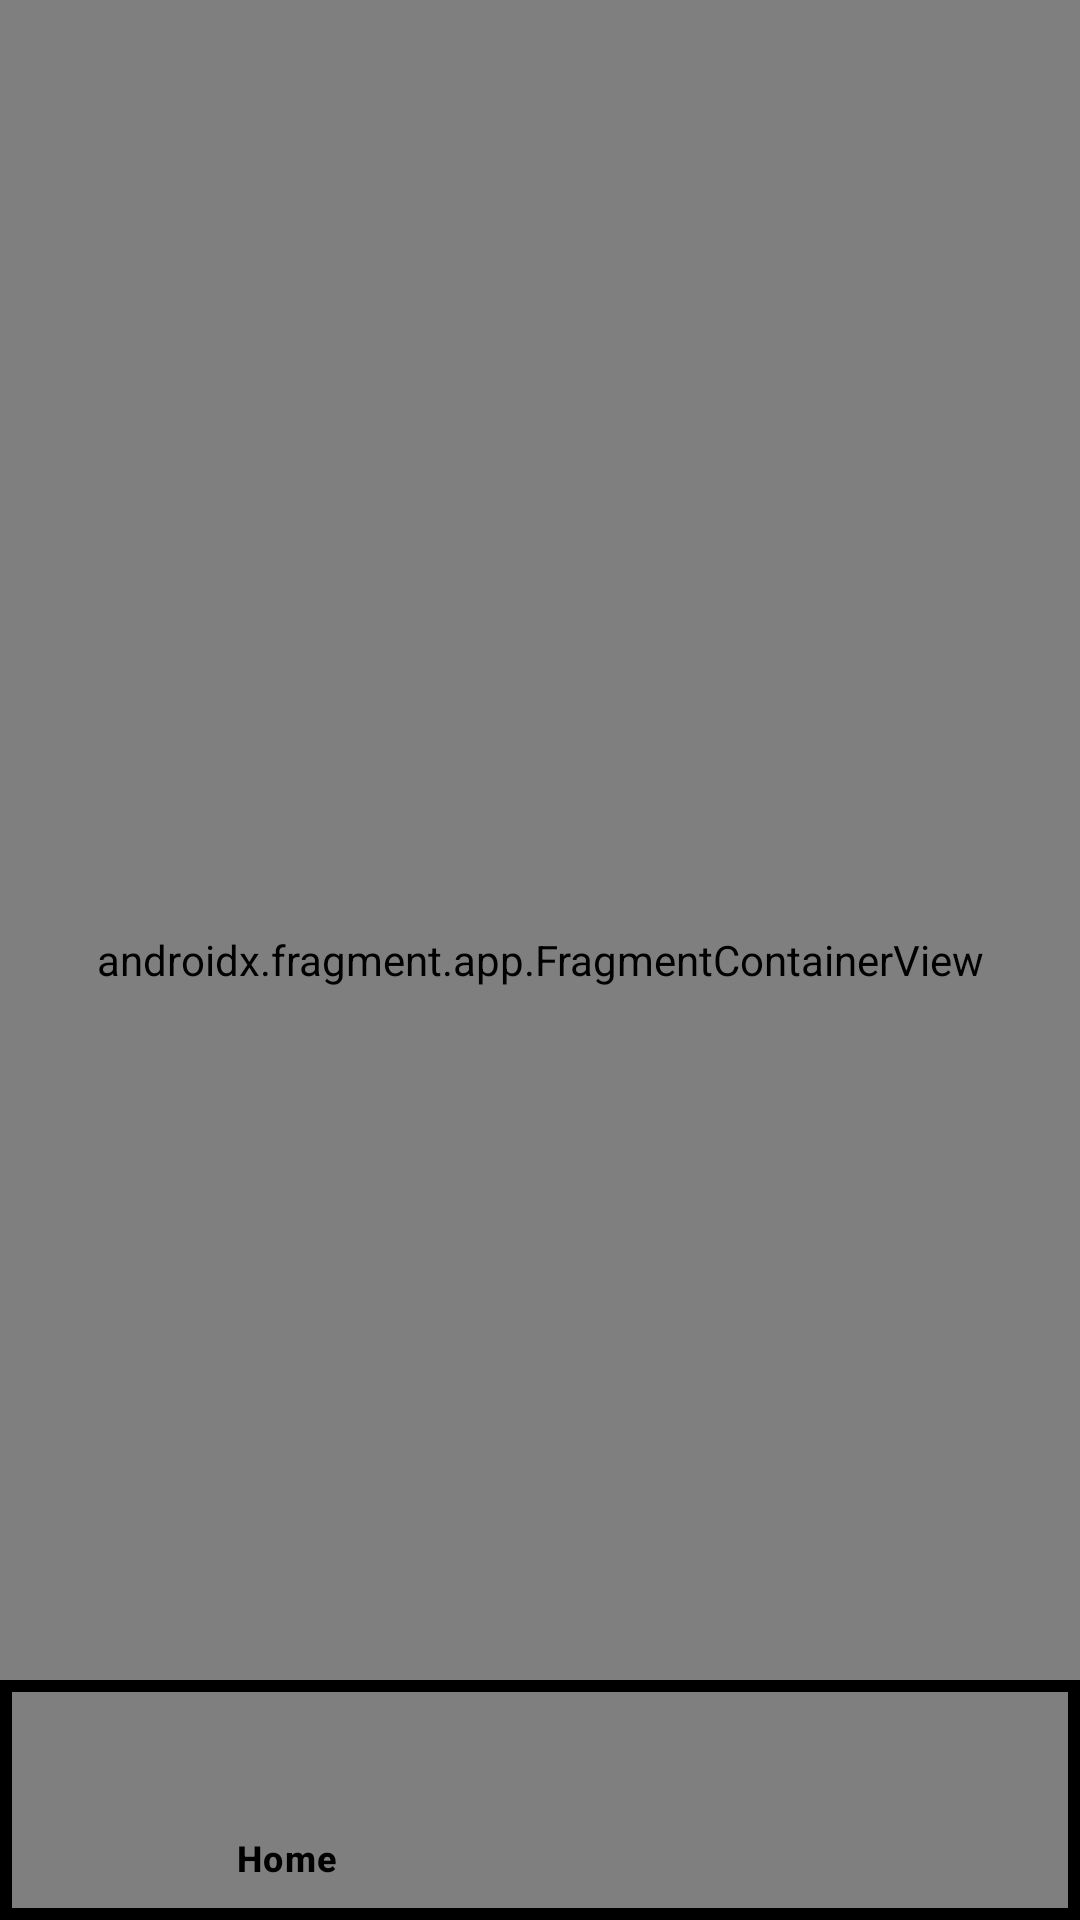

Layout XML and referenced resources for this Android screen:
<!-- AndroidManifest.xml: application theme Theme.PictureCardsApp -->
<!-- res/layout/activity_main.xml -->
<?xml version="1.0" encoding="utf-8"?>
<androidx.constraintlayout.widget.ConstraintLayout xmlns:android="http://schemas.android.com/apk/res/android"
    xmlns:app="http://schemas.android.com/apk/res-auto"
    xmlns:tools="http://schemas.android.com/tools"
    android:id="@+id/main"
    android:layout_width="match_parent"
    android:layout_height="match_parent"
    tools:context=".MainActivity">

    <androidx.fragment.app.FragmentContainerView
        android:id="@+id/fragmentContainerView"
        android:name="androidx.navigation.fragment.NavHostFragment"
        android:layout_width="0dp"
        android:layout_height="0dp"
        app:defaultNavHost="true"
        app:layout_constraintBottom_toBottomOf="parent"
        app:layout_constraintEnd_toEndOf="parent"
        app:layout_constraintHorizontal_bias="0.5"
        app:layout_constraintStart_toStartOf="parent"
        app:layout_constraintTop_toTopOf="parent"
        app:navGraph="@navigation/main_activity_nav" />

    <com.google.android.material.bottomnavigation.BottomNavigationView
        android:id="@+id/bottomNavView"
        android:layout_width="0dp"
        android:layout_height="wrap_content"
        android:background="@drawable/bottom_nav_background"
        app:itemIconTint="@color/black"
        app:itemTextColor="@color/black"
        app:labelVisibilityMode="selected"
        app:layout_constraintBottom_toBottomOf="parent"
        app:layout_constraintEnd_toEndOf="parent"
        app:layout_constraintHorizontal_bias="0.5"
        app:layout_constraintStart_toStartOf="parent"
        app:menu="@menu/main_activity_menu" />
</androidx.constraintlayout.widget.ConstraintLayout>
<!-- resources referenced by this layout -->
<resources>
  <color name="black">#FF000000</color>
  <!-- drawable bottom_nav_background (drawable) -->
  <?xml version="1.0" encoding="utf-8"?>
  <shape xmlns:android="http://schemas.android.com/apk/res/android">
      <solid android:color="@color/bottom_nav_color" />
      <stroke android:width="4dp" />
  </shape>
  <style name="Theme.PictureCardsApp" parent="Base.Theme.PictureCardsApp" />
  <color name="bottom_nav_color">#545050</color>
  <style name="Base.Theme.PictureCardsApp" parent="Theme.Material3.DayNight.NoActionBar">
          
          
      </style>
</resources>
